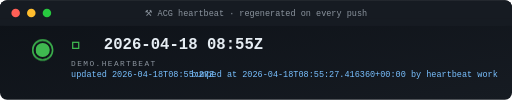
t = 0.00 s
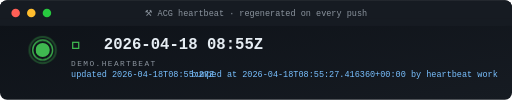
t = 0.50 s
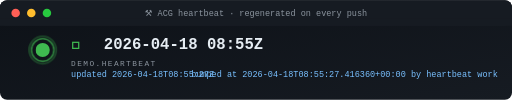
t = 0.66 s
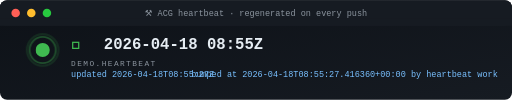
t = 0.98 s
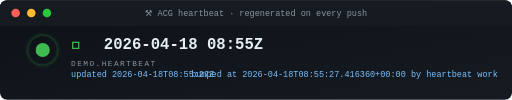
t = 1.38 s
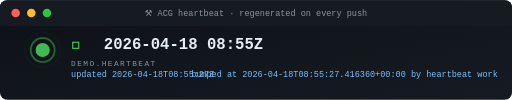
t = 1.86 s

The animated SVG that drew these frames (rendered in a browser with its animation timeline set to each time). Animation: 1 CSS @keyframes rule; one cycle of 2.10 s, repeats indefinitely.

<svg xmlns="http://www.w3.org/2000/svg" viewBox="0 0 720 140" width="720" height="140" role="img" aria-label="ACG heartbeat · 2026-04-18 08:55Z">
  <defs>
    <linearGradient id="g" x1="0" x2="1" y1="0" y2="1">
      <stop offset="0" stop-color="#0d1117"/>
      <stop offset="1" stop-color="#161b22"/>
    </linearGradient>
    <style>
      .t{font-family:'SFMono-Regular',Consolas,monospace}
      .em{fill:#3fb950;font-size:28px;font-weight:700}
      .lb{fill:#8b949e;font-size:11px;text-transform:uppercase;letter-spacing:2px}
      .va{fill:#e6edf3;font-size:22px;font-weight:700}
      .lo{fill:#79c0ff;font-size:12px}
      .pulse{animation:p 1.6s ease-out infinite;transform-origin:60px 70px}
      @keyframes p{
        0%{transform:scale(1);opacity:.9}
        40%{transform:scale(1.35);opacity:.3}
        100%{transform:scale(1.8);opacity:0}
      }
      .ring{fill:none;stroke:#3fb950;stroke-width:2;opacity:.5}
      .dot{fill:#3fb950}
    </style>
  </defs>
  <rect width="720" height="140" rx="10" fill="url(#g)"/>
  <rect x="0" y="0" width="720" height="36" rx="10" fill="#161b22"/>
  <rect x="0" y="26" width="720" height="10" fill="#161b22"/>
  <circle cx="22" cy="18" r="6" fill="#ff5f56"/>
  <circle cx="44" cy="18" r="6" fill="#ffbd2e"/>
  <circle cx="66" cy="18" r="6" fill="#27c93f"/>
  <text x="360" y="22" text-anchor="middle" class="t" font-size="12" fill="#8b949e">&#x2692;  ACG heartbeat  &#xb7;  regenerated on every push</text>

  <!-- pulse ring -->
  <g>
    <circle class="ring pulse" cx="60" cy="70" r="14"/>
    <circle class="ring pulse" style="animation-delay:.5s" cx="60" cy="70" r="14"/>
    <circle class="dot" cx="60" cy="70" r="10"/>
  </g>

  <text x="100" y="68" class="t em">💓</text>
  <text x="146" y="68" class="t va">2026-04-18 08:55Z</text>

  <text x="100" y="92" class="t lb">demo.heartbeat</text>
  <text x="100" y="108" class="t lo">updated 2026-04-18T08:55:27Z</text>

  <text x="700" y="108" text-anchor="end" class="t lo">bumped at 2026-04-18T08:55:27.416360+00:00 by heartbeat work</text>
</svg>
